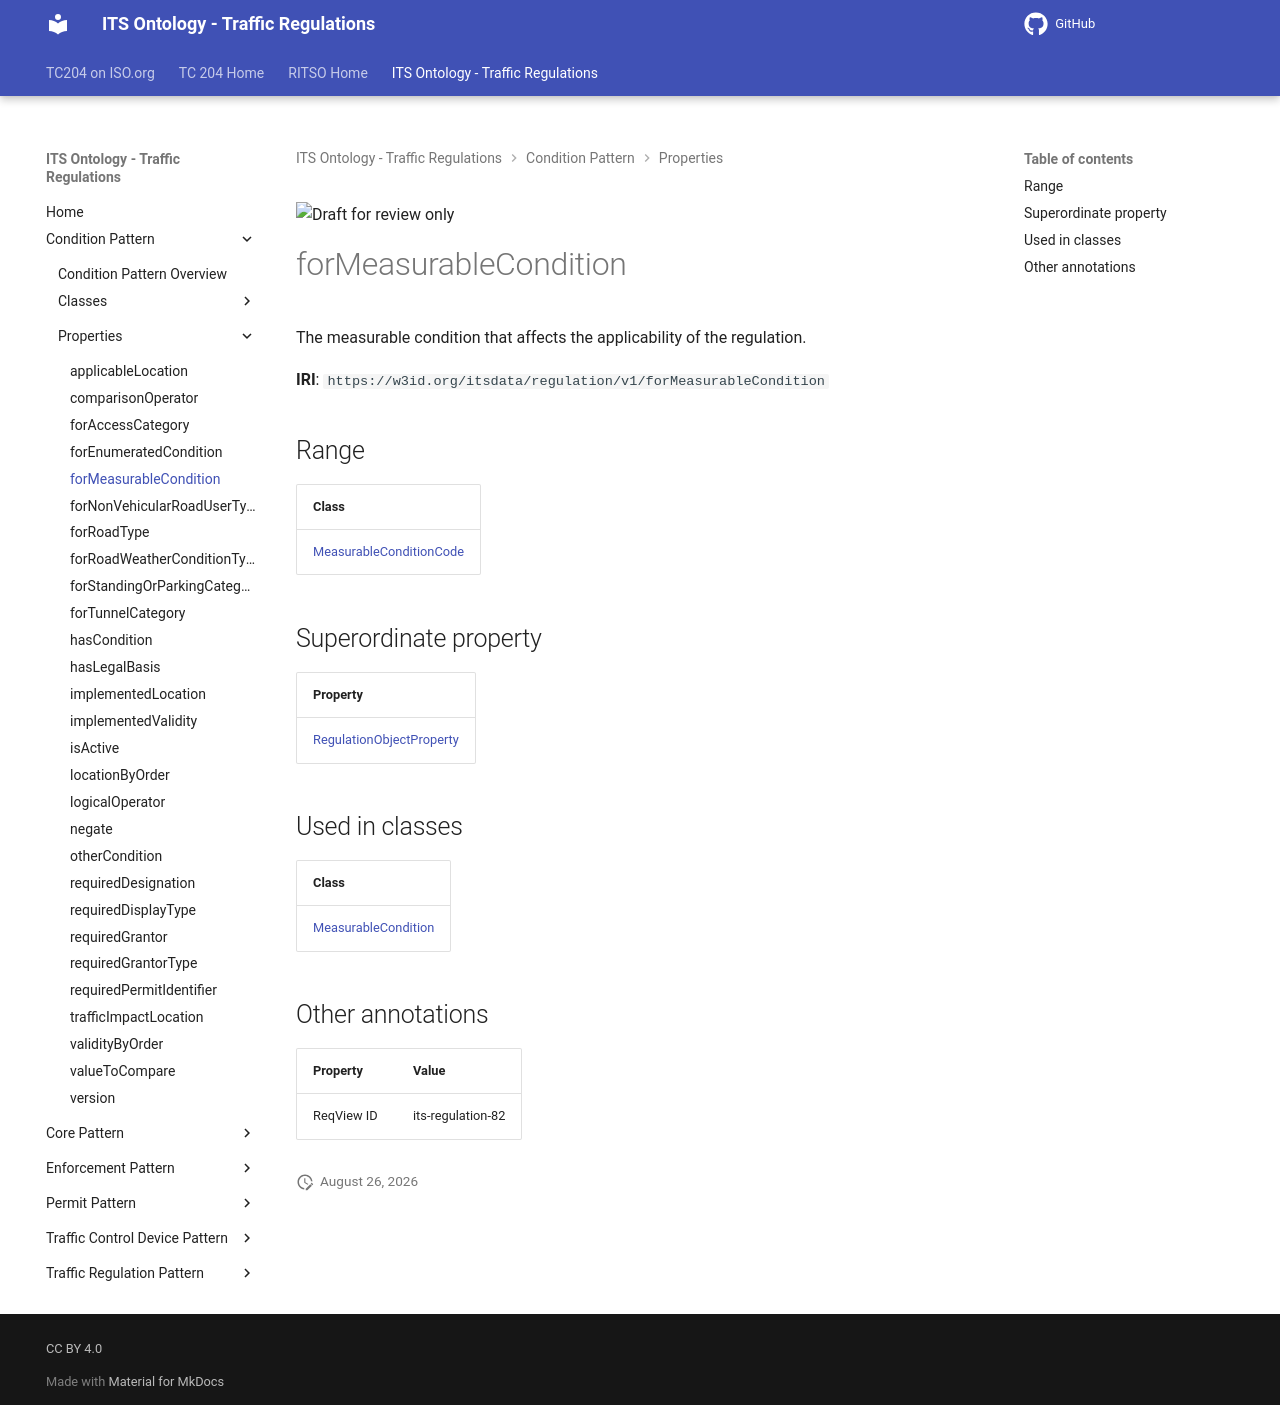

repository: ISO-TC204/ontology-its-regulation · page: v0.0.3-alpha.3/properties/forMeasurableCondition/index.html · generator: mkdocs

![Draft for review only](https://isotc204.org/assets/img/draft_for_review.svg)

# forMeasurableCondition

The measurable condition that affects the applicability of the regulation.

**IRI**: `https://w3id.org/itsdata/regulation/v1/forMeasurableCondition`

## Range

| Class |
|-------|
| [MeasurableConditionCode](../classes/MeasurableConditionCode.md) |

## Superordinate property

| Property |
|-------|
| [RegulationObjectProperty](RegulationObjectProperty.md) |

## Used in classes

| Class |
|-------|
| [MeasurableCondition](../classes/MeasurableCondition.md) |

## Other annotations

| Property | Value |
|----------|-------|
| ReqView ID | its-regulation-82 |
